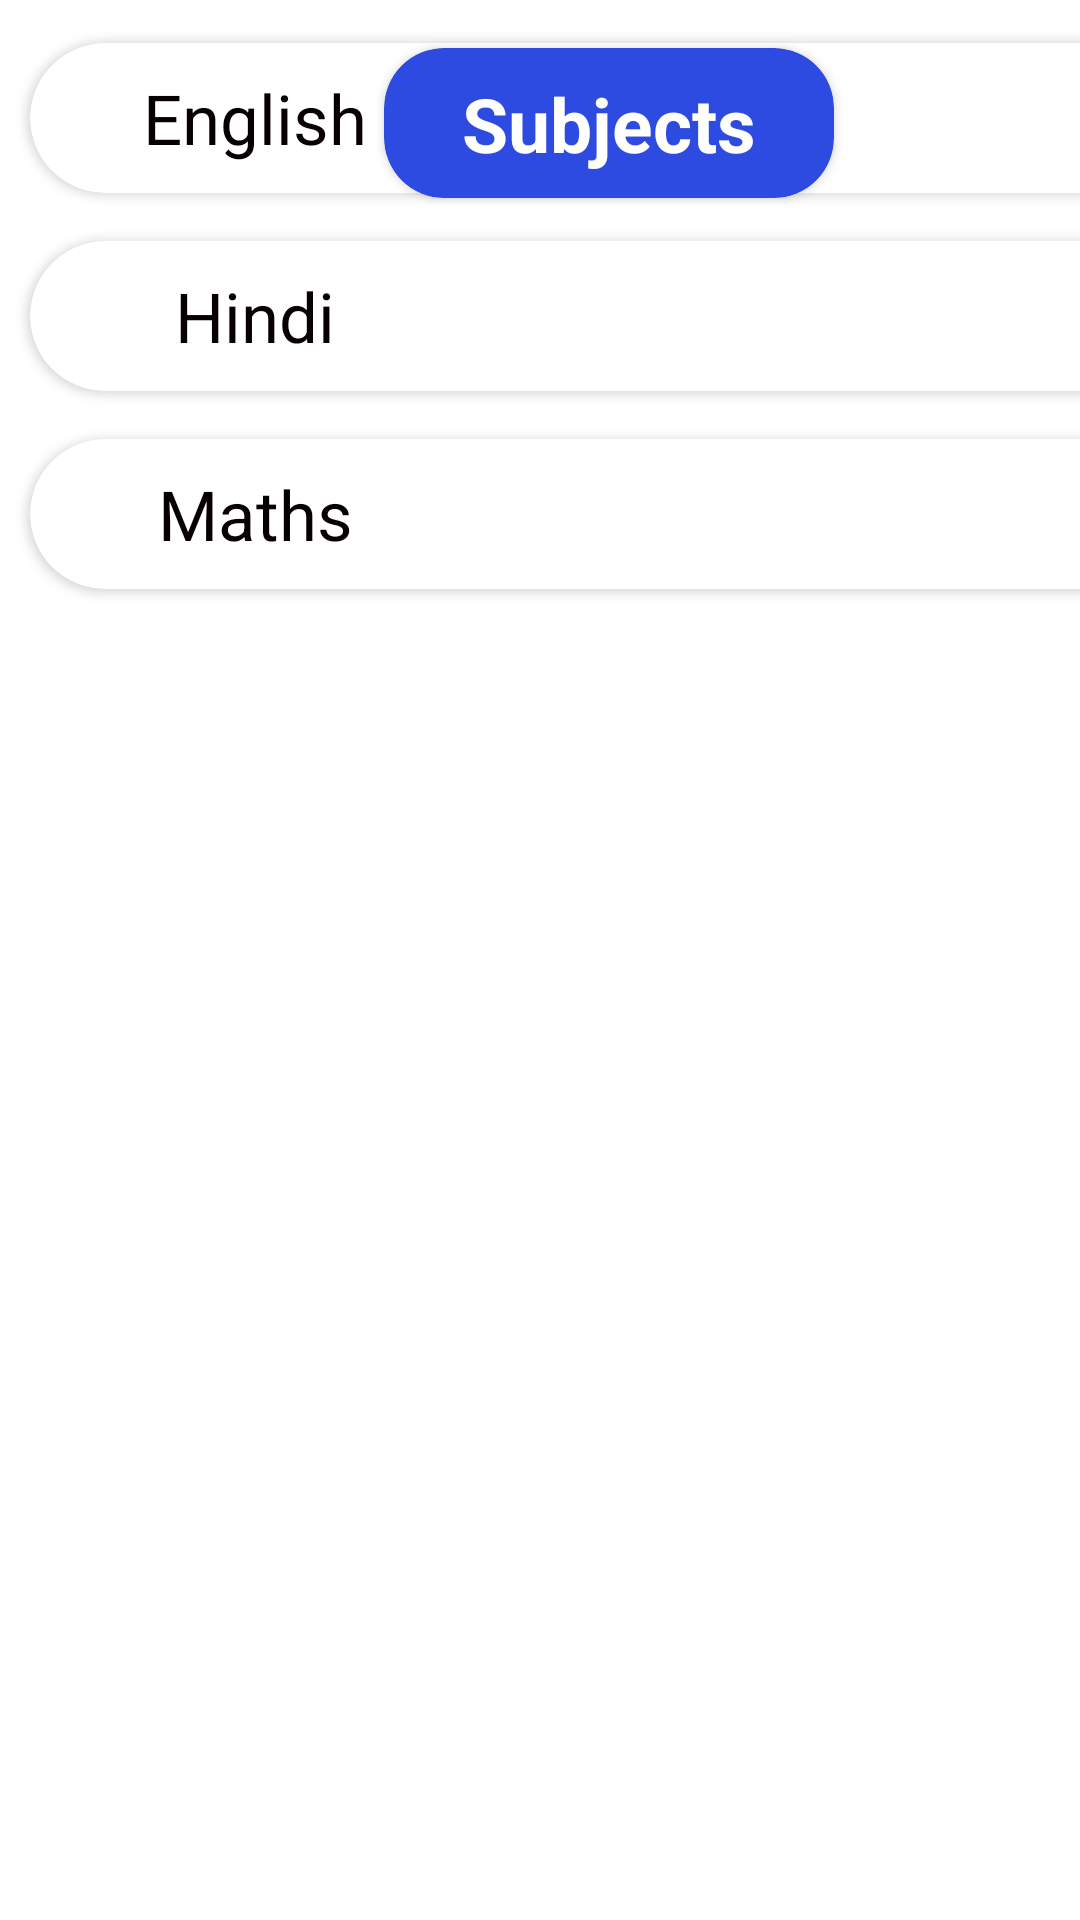

The Android layout XML behind this screen, and the referenced resources:
<!-- AndroidManifest.xml: application theme Theme.EnlightenEd -->
<!-- res/layout/activity_subjects.xml -->
<?xml version="1.0" encoding="utf-8"?>
<androidx.constraintlayout.widget.ConstraintLayout xmlns:android="http://schemas.android.com/apk/res/android"
    xmlns:app="http://schemas.android.com/apk/res-auto"
    xmlns:tools="http://schemas.android.com/tools"
    android:layout_width="match_parent"
    android:layout_height="match_parent"
    tools:context=".subjects">

    <androidx.cardview.widget.CardView
        android:id="@+id/csub"
        android:layout_width="150dp"
        android:layout_height="50dp"
        android:layout_marginStart="128dp"
        android:layout_marginTop="16dp"
        app:cardBackgroundColor="#2E4BE1"
        app:cardCornerRadius="20dp"
        app:layout_constraintStart_toStartOf="parent"
        app:layout_constraintTop_toTopOf="parent">

        <TextView
            android:id="@+id/c1_t"
            android:layout_width="100dp"
            android:layout_height="35dp"
            android:layout_marginLeft="25dp"
            android:layout_marginTop="7.5dp"
            android:gravity="center"
            android:text="Subjects"
            android:textColor="#ffff"
            android:textSize="25sp"
            android:textStyle="bold" />

    </androidx.cardview.widget.CardView>

    <LinearLayout
        android:layout_width="match_parent"
        android:layout_height="610dp"
        android:layout_marginBottom="32dp"
        app:layout_constraintBottom_toBottomOf="parent"
        app:layout_constraintEnd_toEndOf="parent"
        android:orientation="vertical">
        <androidx.cardview.widget.CardView
            android:id="@+id/eng1s"

            android:layout_width="380dp"
            android:layout_height="50dp"
            android:layout_marginStart="10dp"
            android:layout_marginTop="16dp"
            app:cardBackgroundColor="#ffff"
            app:cardCornerRadius="30dp" >
            <TextView
                android:layout_width="100dp"
                android:layout_height="35dp"
                android:layout_marginLeft="25dp"
                android:layout_marginTop="7.5dp"
                android:gravity="center"
                android:text="English"
                android:textColor="#070000"
                android:textSize="23sp"
                 />

        </androidx.cardview.widget.CardView>
        <androidx.cardview.widget.CardView
            android:layout_width="380dp"
            android:layout_height="50dp"
            android:layout_marginStart="10dp"
            android:layout_marginTop="16dp"
            app:cardBackgroundColor="#ffff"
            app:cardCornerRadius="30dp" >
            <TextView
                android:layout_width="100dp"
                android:layout_height="35dp"
                android:layout_marginLeft="25dp"
                android:layout_marginTop="7.5dp"
                android:gravity="center"
                android:text="Hindi"
                android:textColor="#070000"
                android:textSize="23sp"
                />

        </androidx.cardview.widget.CardView>
        <androidx.cardview.widget.CardView
            android:id="@+id/mat1s"
            android:layout_width="380dp"
            android:layout_height="50dp"
            android:layout_marginStart="10dp"
            android:layout_marginTop="16dp"
            app:cardBackgroundColor="#ffff"
            app:cardCornerRadius="30dp" >
            <TextView
                android:layout_width="100dp"
                android:layout_height="35dp"
                android:layout_marginLeft="25dp"
                android:layout_marginTop="7.5dp"
                android:gravity="center"
                android:text="Maths"
                android:textColor="#070000"
                android:textSize="23sp"
                />

        </androidx.cardview.widget.CardView>

    </LinearLayout>

</androidx.constraintlayout.widget.ConstraintLayout>
<!-- resources referenced by this layout -->
<resources>
  <style name="Theme.EnlightenEd" parent="Theme.MaterialComponents.DayNight.NoActionBar">
          
          <item name="colorPrimary">@color/purple_500</item>
          <item name="colorPrimaryVariant">@color/purple_700</item>
          <item name="colorOnPrimary">@color/white</item>
          
          <item name="colorSecondary">@color/teal_200</item>
          <item name="colorSecondaryVariant">@color/teal_700</item>
          <item name="colorOnSecondary">@color/black</item>
          
          <item name="android:statusBarColor" tools:targetApi="l">?attr/colorPrimaryVariant</item>
          
      </style>
  <!-- not gathered from this repository: default colours our renderer supplied (Android Studio template values) -->
  <color name="purple_500">#FF6200EE</color>
  <color name="purple_700">#FF3700B3</color>
  <color name="teal_200">#FF03DAC5</color>
  <color name="teal_700">#FF018786</color>
  <color name="black">#FF000000</color>
  <color name="white">#FFFFFFFF</color>
</resources>
